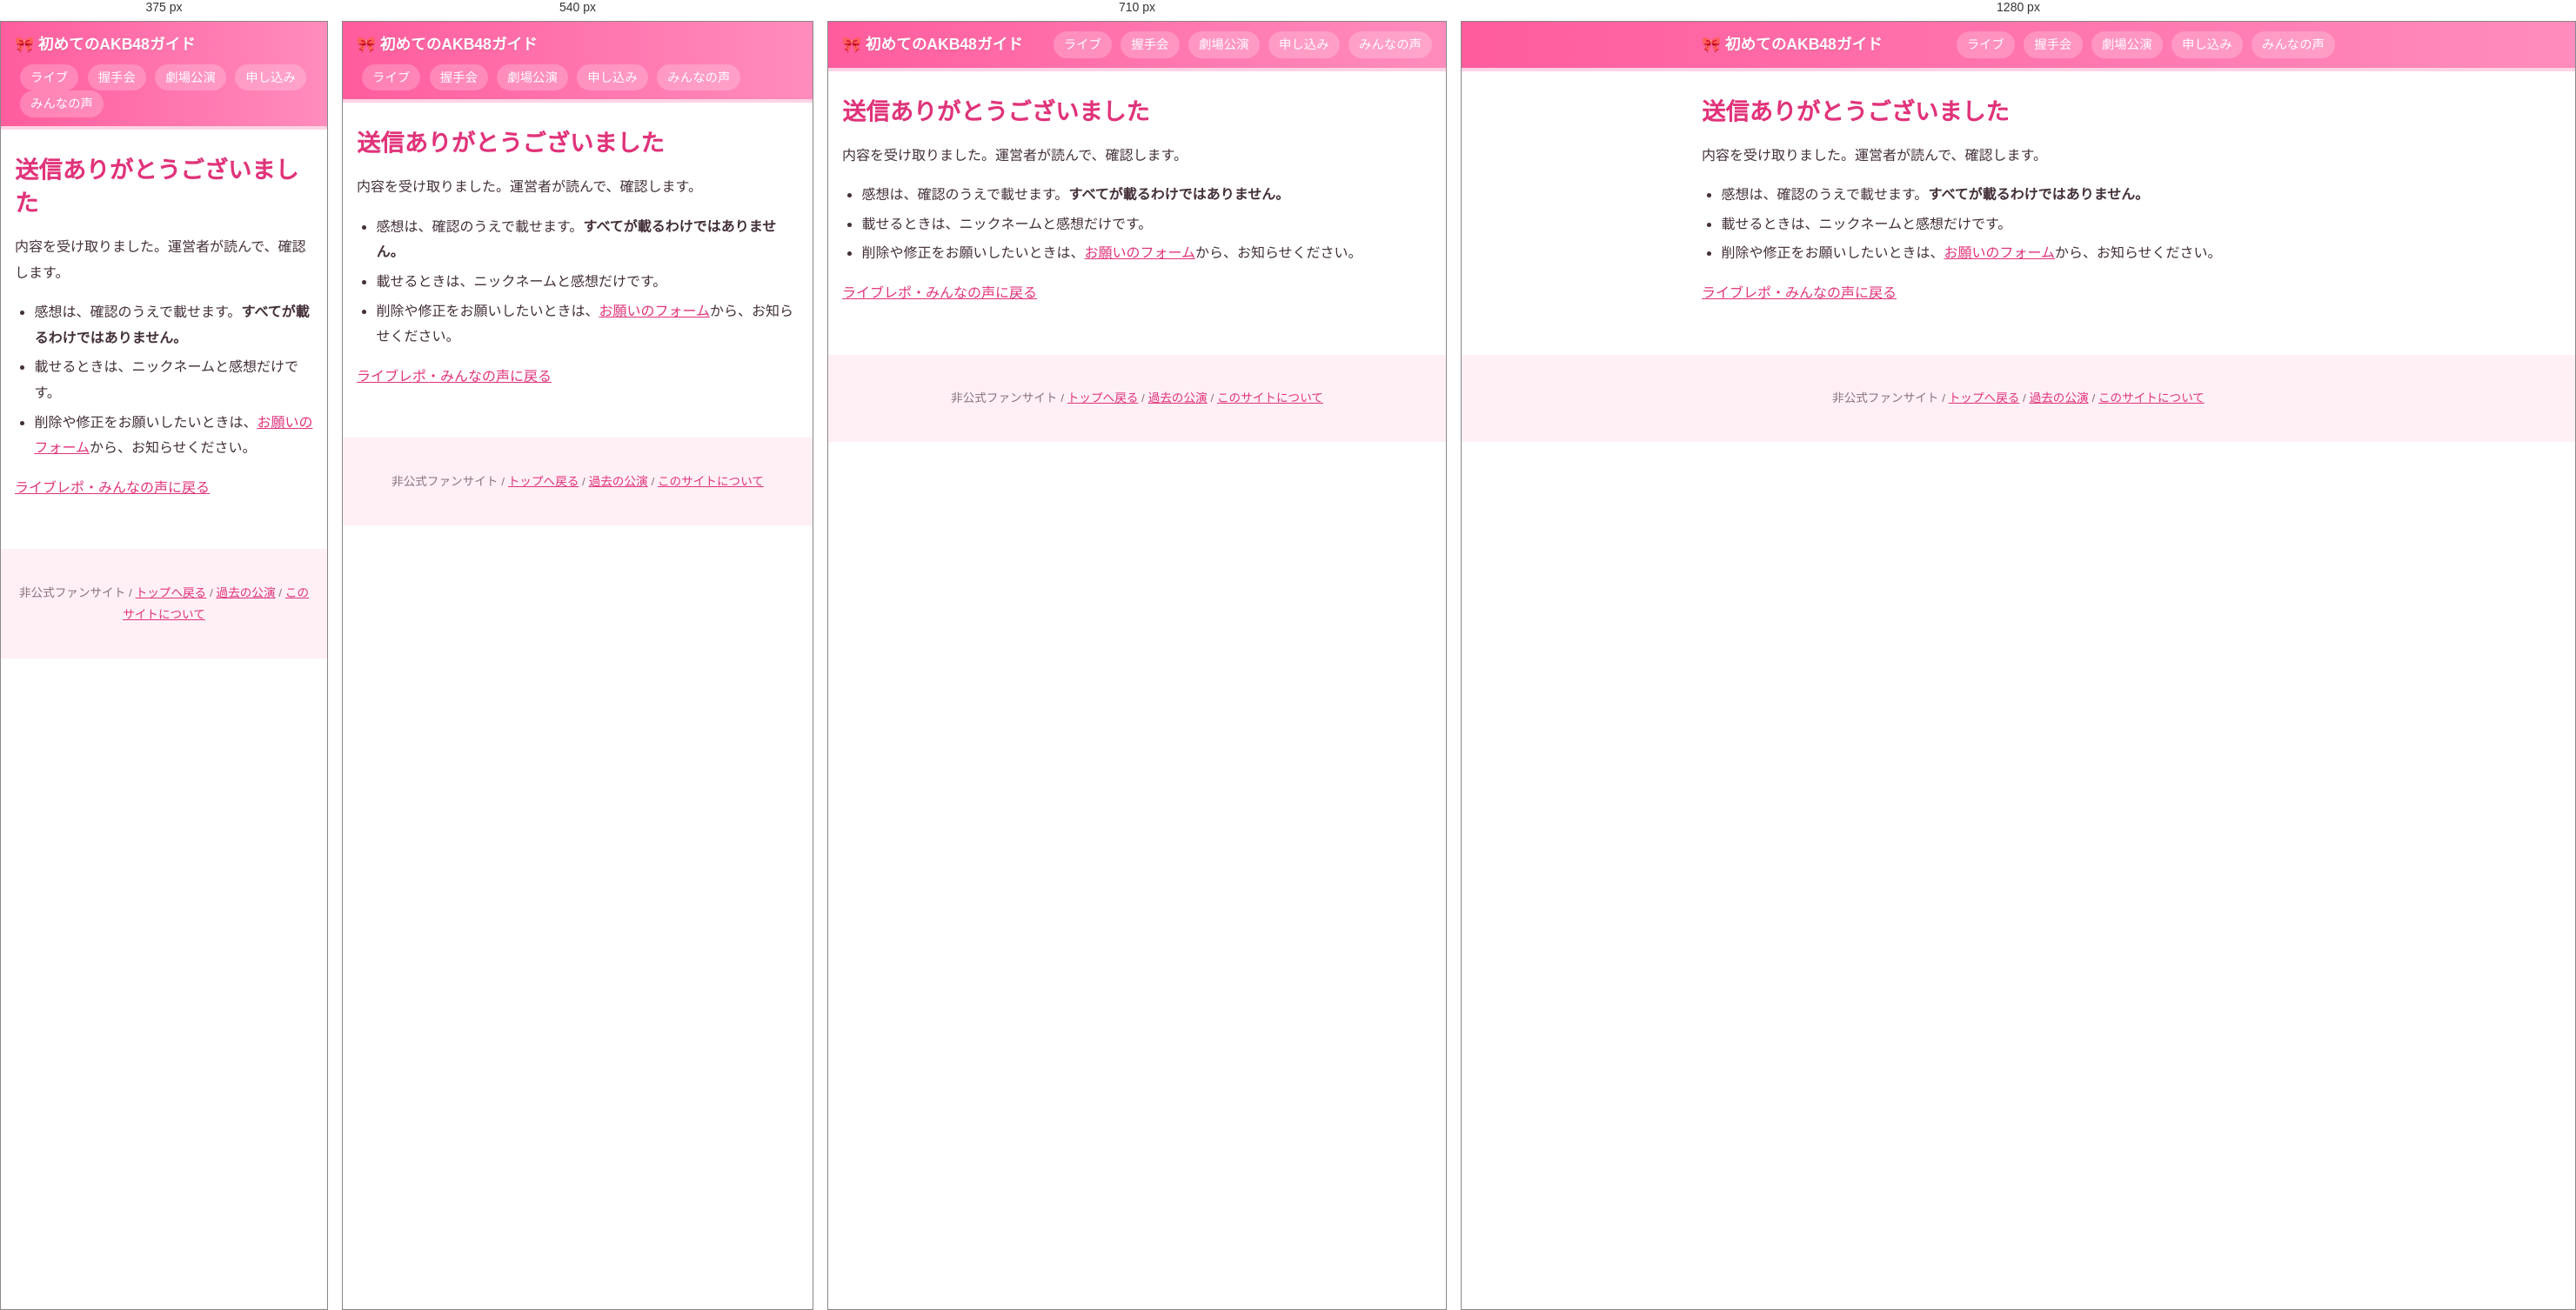
Rendered at 375 px, 540 px, 710 px and 1280 px, left to right.

<!-- file: thanks.html -->
<!DOCTYPE html>
<html lang="ja">
<head>
  <meta charset="UTF-8">
  <meta name="viewport" content="width=device-width, initial-scale=1">
  <script src="analytics.js"></script>
  <meta name="robots" content="noindex">
  <title>送信ありがとうございました|初めてのAKB48ガイド</title>
  <link rel="stylesheet" href="style.css">
</head>
<body>

  <header class="site-header">
    <div class="container">
      <a class="site-name" href="index.html">初めてのAKB48ガイド</a>
      <nav class="site-nav">
        <a href="live.html">ライブ</a>
        <a href="handshakes.html">握手会</a>
        <a href="theater.html">劇場公演</a>
        <a href="apply.html">申し込み</a>
        <a href="report.html">みんなの声</a>
      </nav>
    </div>
  </header>

  <main class="container">
    <h1>送信ありがとうございました</h1>
    <p>内容を受け取りました。運営者が読んで、確認します。</p>
    <ul>
      <li>感想は、確認のうえで載せます。<strong>すべてが載るわけではありません。</strong></li>
      <li>載せるときは、ニックネームと感想だけです。</li>
      <li>削除や修正をお願いしたいときは、<a href="report.html#remove">お願いのフォーム</a>から、お知らせください。</li>
    </ul>
    <p><a href="report.html">ライブレポ・みんなの声に戻る</a></p>
  </main>

  <footer class="site-footer">
    <div class="container">
      <p>非公式ファンサイト / <a href="index.html">トップへ戻る</a> / <a href="past.html">過去の公演</a> / <a href="about.html">このサイトについて</a></p>
    </div>
  </footer>

</body>
</html>


/* @media block from style.css */
@media (max-width: 820px) {
  table.stack { display: block; border: 0; overflow: visible; }
  table.stack tbody { display: block; }
  table.stack tr:first-child { display: none; }
  table.stack tr {
    display: block;
    margin: 12px 0;
    overflow: hidden;
    background: #fff;
    border: 2px solid var(--pink-soft);
    border-radius: 14px;
  }
  table.stack td {
    display: block;
    padding: 8px 14px;
    border-bottom: 1px dashed var(--line);
  }
  table.stack tr td:last-child { border-bottom: none; }
  table.stack td:first-child { background: var(--pink-light); color: var(--pink-deep); font-weight: 700; }
  table.stack td:not(:first-child)::before {
    content: attr(data-label);
    display: block;
    font-size: 0.72rem;
    font-weight: 700;
    color: var(--gray);
  }
}

/* @media block from style.css */
@media (min-width: 821px) {
  main td, main th { min-width: 6.5em; }
  main td.nowrap { white-space: nowrap; }
}

/* @media block from style.css */
@media (max-width: 600px) {
  .checks label { padding: 6px 0; }
  .checks input { width: 1.25em; height: 1.25em; vertical-align: -0.2em; }
  .filter-chips button { padding: 8px 14px; }
  .submit-button { width: 100%; padding: 14px 32px; }
}

/* @media block from style.css */
@media (max-width: 600px) {
  .compare { gap: 12px; }
  .compare-item { padding: 12px 14px 14px; }
  .compare-item h3 { margin-bottom: 4px; font-size: 1.15rem; }
  .compare-item dl { font-size: 0.88rem; }
  .compare-item dt { margin-top: 6px; }
  .compare-link { margin-top: 10px; padding: 8px 12px; }
  .cards { gap: 10px; margin-top: 12px; }
  .card { padding: 12px 16px; box-shadow: 0 4px 0 var(--pink-soft); }
  .card strong { font-size: 1rem; margin-bottom: 2px; }
  .card span { font-size: 0.85rem; }
}

/* @media block from style.css */
@media (max-width: 820px) {
  #ranking-table.stack tr.top3 { border: 2px solid var(--pink); border-radius: var(--radius); overflow: hidden; }
}

/* @media block from style.css */
@media (max-width: 480px) {
  .about-teaser { font-size: 0.76rem; }
}